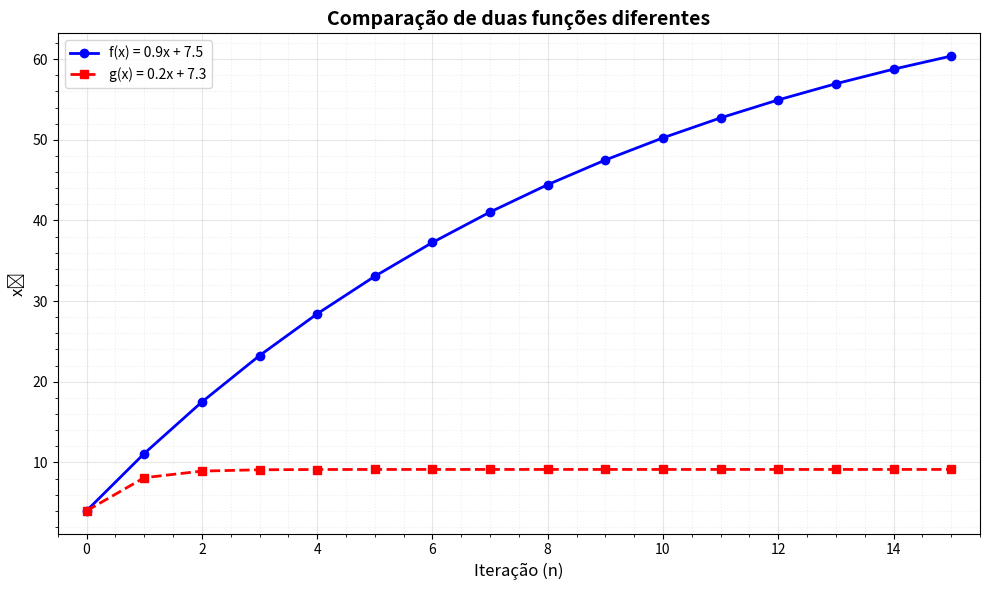

This chart was generated by the following Python code:
import matplotlib.pyplot as plt
import numpy as np

def plot_evolucao_multipla(funcoes, x0s, n=10, titulo="Evolução Temporal", legendas=None):
    """
    Versão aprimorada para análise de múltiplas sequências
    """
    if not isinstance(funcoes, list):
        funcoes = [funcoes]
    if not isinstance(x0s, list):
        x0s = [x0s]
    
    # Calcular sequências para cada função/condição inicial
    sequencias = []
    for f, x0 in zip(funcoes, x0s):
        sequencia = [x0]
        for i in range(n):
            sequencia.append(f(sequencia[-1]))
        sequencias.append(sequencia)
    
    # Plotar todas as sequências no mesmo gráfico
    plt.figure(figsize=(10, 6))
    
    # Cores e marcadores diferentes para cada sequência
    cores = ['blue', 'red', 'green', 'orange', 'purple']
    marcadores = ['o', 's', '^', 'D', 'v']
    estilos = ['-', '--', '-.', ':', '-']
    
    for i, sequencia in enumerate(sequencias):
        cor = cores[i % len(cores)]
        marcador = marcadores[i % len(marcadores)]
        estilo = estilos[i % len(estilos)]
        
        # Criar legenda
        legenda = legendas[i] if legendas and i < len(legendas) else f"Sequência {i+1}"
        
        plt.plot(range(len(sequencia)), sequencia, 
                marker=marcador, linestyle=estilo, color=cor, 
                linewidth=2, markersize=6, label=legenda)
    
    plt.xlabel('Iteração (n)', fontsize=12)
    plt.ylabel('xₙ', fontsize=12)
    plt.title(titulo, fontsize=14, fontweight='bold')
    plt.grid(True, alpha=0.3)
    plt.legend(loc='best', fontsize=10)
    
    # Adicionar grade secundária
    plt.minorticks_on()
    plt.grid(which='minor', alpha=0.2, linestyle=':')
    
    # Ajustar limites dos eixos
    plt.xlim(-0.5, n + 0.5)
    
    plt.tight_layout()
    plt.show()
    
    # Mostrar valores das sequências
    print(f"\nValores calculados (primeiros 5 iterações de cada sequência):")
    for i, sequencia in enumerate(sequencias):
        legenda = legendas[i] if legendas and i < len(legendas) else f"Sequência {i+1}"
        print(f"\n{legenda}:")
        for j, valor in enumerate(sequencia[:5]):
            print(f"  x_{j} = {valor:.4f}")
    
    return sequencias

# Exemplo 2: Duas funções diferentes com a mesma condição inicial
print("Exemplo 2: Duas funções diferentes com a mesma condição inicial")
f1 = lambda x: x * 0.9 + 7.5
f2 = lambda x: x * 0.2 + 7.3  # Função diferente

sequencias2 = plot_evolucao_multipla(
    funcoes=[f1, f2],  # Funções diferentes
    x0s=[4, 4],        # Mesma condição inicial
    n=15,
    titulo="Comparação de duas funções diferentes",
    legendas=["f(x) = 0.9x + 7.5", "g(x) = 0.2x + 7.3"]
)
